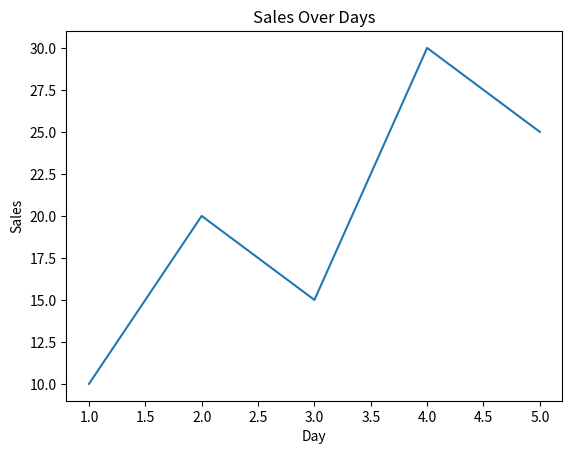

This figure's Python source:
import matplotlib.pyplot as plt
x = [1, 2, 3, 4, 5]
y = [10, 20, 15, 30, 25]

plt.plot(x, y)
plt.title("Sales Over Days")
plt.xlabel("Day")
plt.ylabel("Sales")
plt.show()
